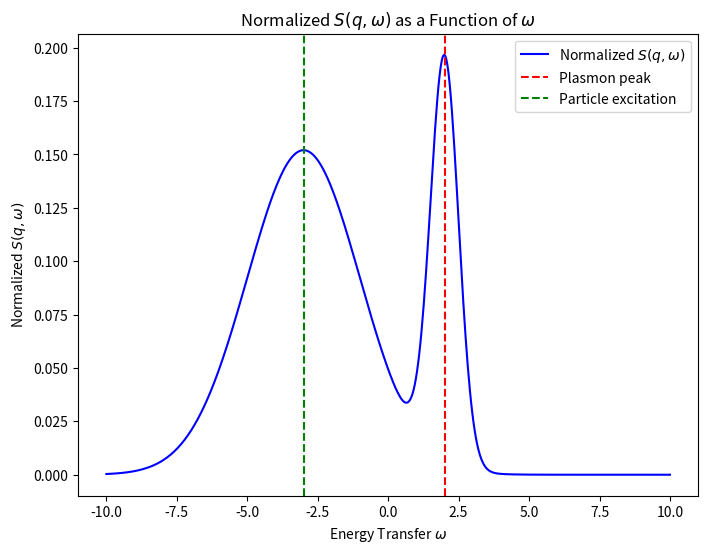

Here is the Python script that generated this plot:
#%%
import numpy as np
import matplotlib.pyplot as plt

def plot_normalized_dynamic_structure_factor():
    """
    This function generates a plot of the dynamic structure factor S(q, ω) 
    as a function of energy transfer ω, showing a plasmon peak and a 
    particle excitation peak. The total area under the curve is normalized to 1.
    """
    # Define omega range and parameters for S(q, omega) (dynamic structure factor)
    omega = np.linspace(-10, 10, 500)  # Energy transfer range
    q = 1.0  # Momentum transfer (fixed for this plot)

    # Example dynamic structure factor as a sum of Gaussian peaks to simulate plasmon and particle excitations
    # Parameters for plasmon peak
    omega_plasmon = 2.0  # Plasmon frequency
    sigma_plasmon = 0.5  # Width of plasmon peak

    # Parameters for particle excitation broadening
    omega_particle = -3.0  # Center of particle excitation
    sigma_particle = 2.0   # Broader particle excitation peak

    # Gaussian peak for plasmon and broader peak for particle excitation
    S_plasmon = np.exp(-(omega - omega_plasmon)**2 / (2 * sigma_plasmon**2))
    S_particle = 0.8 * np.exp(-(omega - omega_particle)**2 / (2 * sigma_particle**2))

    # Total S(q, omega) distribution
    S_q_omega = S_plasmon + S_particle

    # Normalize S(q, omega) so that its integral is 1 (like a probability distribution)
    integral = np.trapz(S_q_omega, omega)  # Compute the integral over the omega range
    S_q_omega_normalized = S_q_omega / integral  # Normalize the function

    # Plot the normalized distribution
    plt.figure(figsize=(8, 6))
    plt.plot(omega, S_q_omega_normalized, label=r'Normalized $S(q, \omega)$', color='b')
    plt.title(r"Normalized $S(q, \omega)$ as a Function of $\omega$")
    plt.xlabel(r'Energy Transfer $\omega$')
    plt.ylabel(r'Normalized $S(q, \omega)$')
    plt.axvline(omega_plasmon, color='r', linestyle='--', label="Plasmon peak")
    plt.axvline(omega_particle, color='g', linestyle='--', label="Particle excitation")
    plt.legend()
    plt.show()

# Call the function to generate the normalized plot
plot_normalized_dynamic_structure_factor()
# %%
